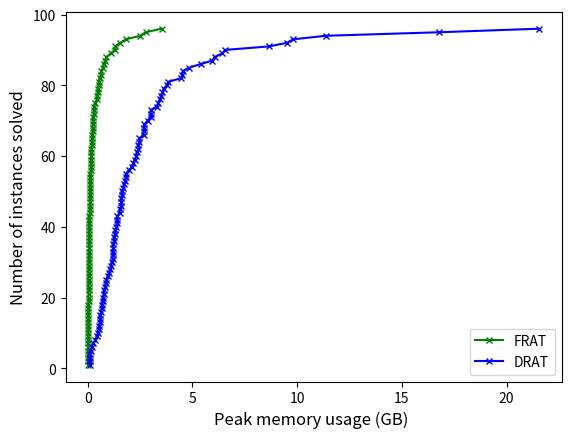

The matplotlib source for this figure:
import numpy as np
import pandas as pd
import seaborn as sns
import matplotlib.pyplot as plt

drat_mems = [6429576,2350824,586740,1298568,127564,109304,1147512,1741836,798872,1416420,4529796,1270992,1962852,1626968,2425996,4518488,2462660,3011976,359512,1190784,823740,2241424,5952412,2674908,4452216,2863072,3787004,2417808,961016,1529660,1813384,1530404,1700308,677580,3487588,2703952,9499304,21545744,3305972,1311192,491876,4857920,1401228,1105724,2330216,9815944,3567712,3624304,736404,520228,5391492,2168532,3007944,1799448,1219540,1588004,1396720,1609060,877560,130920,858792,1826132,2709932,2999500,3469628,6561056,2461316,2671284,182440,8666116,16788356,254924,3348684,2119596,664860,1374472,1196524,1194684,761396,652264,720828,1004572,160732,3854756,589060,1249840,1201420,1083380,11371892,1631572,432560,602948,550360,123008,1587860,6057448]
frat_mems = [1322392,540068,83228,630372,23140,18784,108040,1558164,531256,21896,64708,32864,76172,176292,75036,232264,145068,3526876,26708,51476,332648,1291784,174328,2514444,72144,67872,477716,317160,171404,35016,38576,735348,894440,1094704,130944,258876,177268,2777056,450516,104464,37228,264396,841916,37636,67144,131264,129008,130864,28184,35908,123748,82596,100308,41700,41376,38536,40012,235900,576424,134640,42980,47720,67360,69644,299872,184660,483716,132364,30532,453300,98516,215236,75588,116956,36864,63896,44772,45796,38720,37196,40992,41936,31892,292512,45560,193588,763196,633964,1823368,67904,238992,176228,160180,34132,45848,226356]

drat_gb = [x / 1000000 for x in drat_mems]
frat_gb = [x / 1000000 for x in frat_mems]

frat_x = np.sort(frat_gb)
n = frat_x.size
frat_y = np.arange(1, n+1) 

drat_x = np.sort(drat_gb)
drat_y = np.arange(1, n+1) 

plt.plot(frat_x, frat_y, '-x', color='green', label="FRAT", markersize=4)
plt.plot(drat_x, drat_y, '-x', color='blue',  label="DRAT", markersize=4)
plt.xlabel('Peak memory usage (GB) ', fontsize=12)
plt.ylabel('Number of instances solved', fontsize=12)
plt.legend(loc='lower right')
plt.savefig('mem.eps', format='eps')